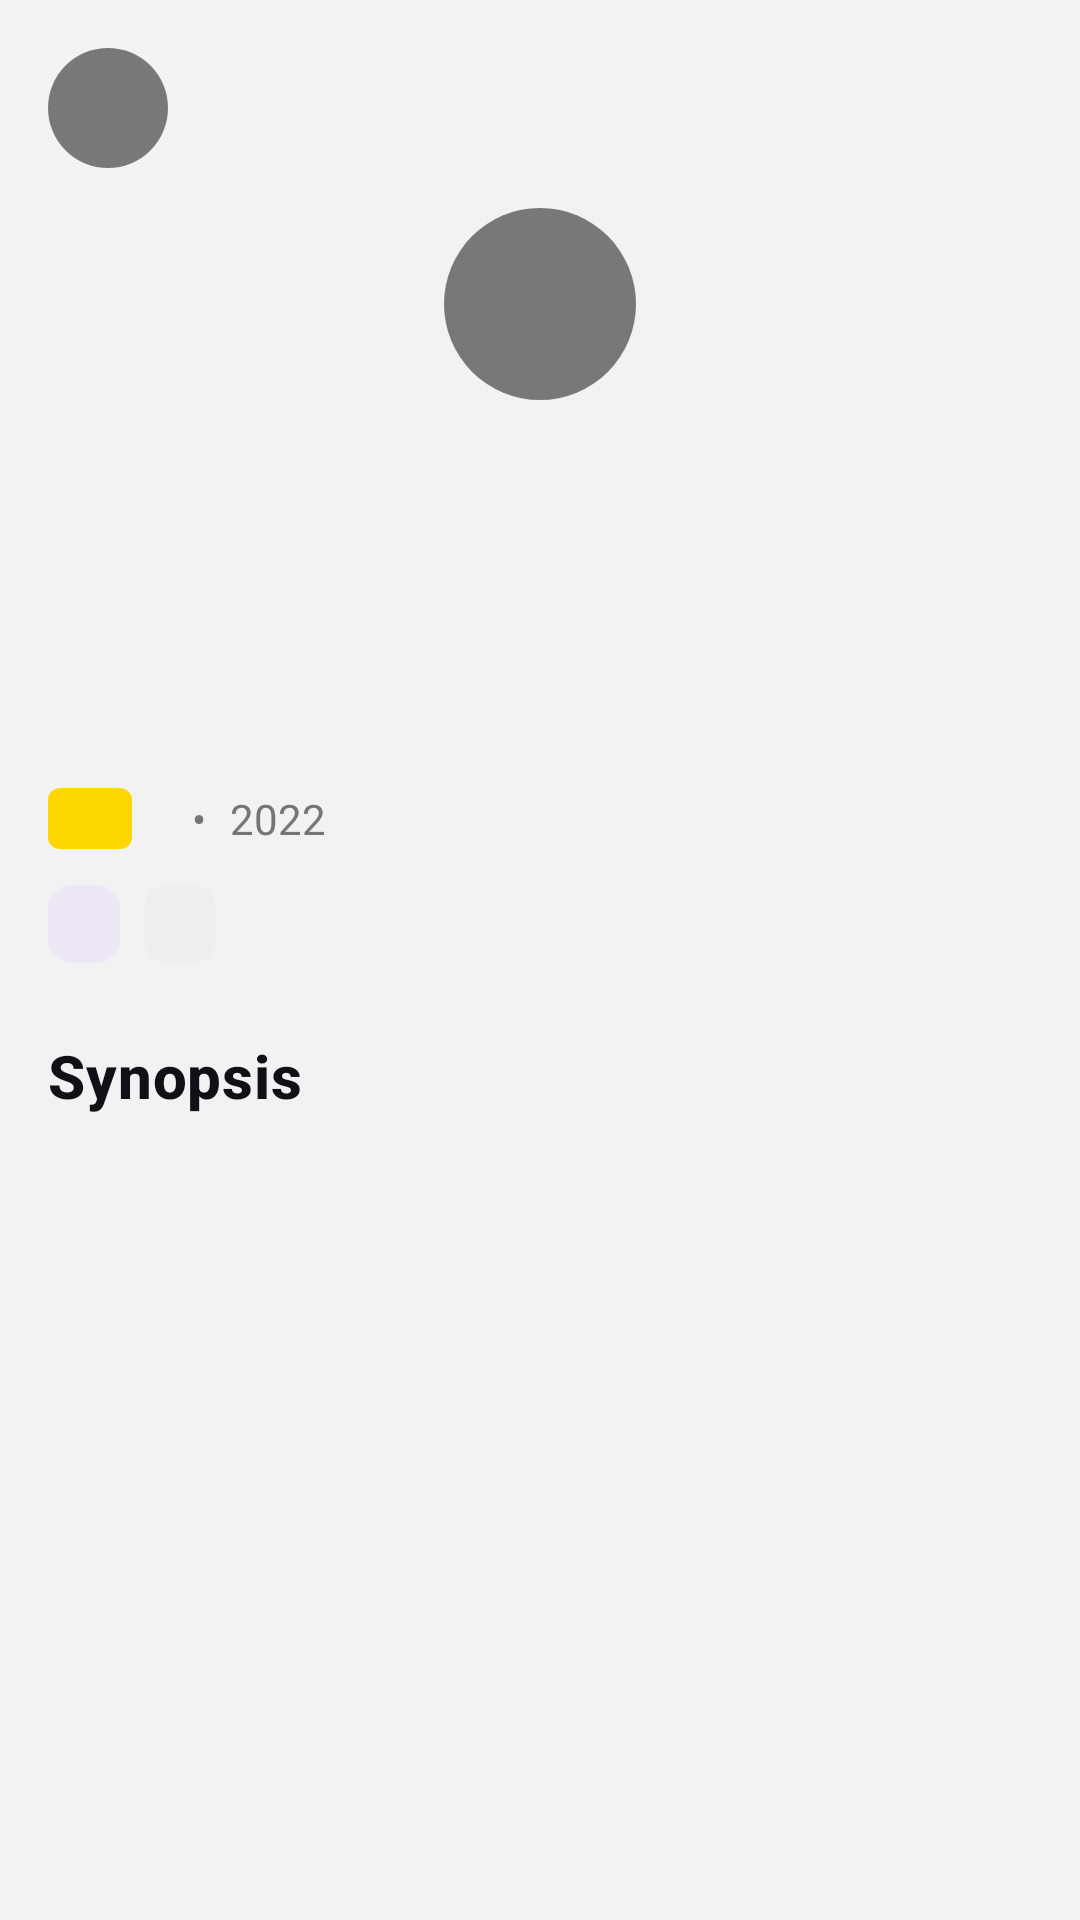

Here is an Android app screen rendered from its layout file. Give the layout XML and the strings, colors and styles it references.
<!-- AndroidManifest.xml: application theme Theme.AnimeTrailers -->
<!-- res/layout/fragment_anime_detail.xml -->
<?xml version="1.0" encoding="utf-8"?>
<androidx.core.widget.NestedScrollView xmlns:android="http://schemas.android.com/apk/res/android"
    xmlns:app="http://schemas.android.com/apk/res-auto"
    xmlns:tools="http://schemas.android.com/tools"
    android:layout_width="match_parent"
    android:layout_height="match_parent"
    android:background="@color/app_background"
    android:fillViewport="true">

    <androidx.constraintlayout.widget.ConstraintLayout
        android:layout_width="match_parent"
        android:layout_height="wrap_content"
        android:paddingBottom="24dp">

        
        <androidx.constraintlayout.widget.ConstraintLayout
            android:id="@+id/videoContainer"
            android:layout_width="match_parent"
            android:layout_height="0dp"
            app:layout_constraintDimensionRatio="H,16:9"
            app:layout_constraintTop_toTopOf="parent">

            <com.pierfrancescosoffritti.androidyoutubeplayer.core.player.views.YouTubePlayerView
                android:id="@+id/youtubePlayerView"
                android:layout_width="match_parent"
                android:layout_height="match_parent"
                android:visibility="gone" />

            <androidx.media3.ui.PlayerView
                android:id="@+id/playerView"
                android:layout_width="match_parent"
                android:layout_height="match_parent"
                android:visibility="gone"
                app:use_controller="true" />

            <ImageView
                android:id="@+id/imageViewPoster"
                android:layout_width="match_parent"
                android:layout_height="match_parent"
                android:scaleType="centerCrop"
                tools:src="@drawable/ic_launcher_background" />

            
            <ImageButton
                android:id="@+id/buttonPlay"
                android:layout_width="64dp"
                android:layout_height="64dp"
                android:background="@drawable/bg_circle_translucent"
                android:src="@drawable/ic_play_arrow"
                android:padding="16dp"
                android:scaleType="fitCenter"
                android:tint="@android:color/white"
                app:layout_constraintBottom_toBottomOf="parent"
                app:layout_constraintEnd_toEndOf="parent"
                app:layout_constraintStart_toStartOf="parent"
                app:layout_constraintTop_toTopOf="parent" />

            
            <ImageButton
                android:id="@+id/buttonBack"
                android:layout_width="40dp"
                android:layout_height="40dp"
                android:layout_margin="16dp"
                android:background="@drawable/bg_circle_translucent"
                android:src="@drawable/ic_arrow_back"
                android:padding="8dp"
                android:scaleType="fitCenter"
                android:tint="@android:color/white"
                app:layout_constraintStart_toStartOf="parent"
                app:layout_constraintTop_toTopOf="parent" />

        </androidx.constraintlayout.widget.ConstraintLayout>

        
        <TextView
            android:id="@+id/textViewTitle"
            android:layout_width="0dp"
            android:layout_height="wrap_content"
            android:layout_marginHorizontal="16dp"
            android:layout_marginTop="16dp"
            android:textAppearance="@style/TextAppearance.MaterialComponents.Headline5"
            android:textColor="@color/text_primary"
            android:textStyle="bold"
            app:layout_constraintEnd_toEndOf="parent"
            app:layout_constraintStart_toStartOf="parent"
            app:layout_constraintTop_toBottomOf="@id/videoContainer"
            tools:text="Cyberpunk: Edgerunners" />

        
        <LinearLayout
            android:id="@+id/layoutMetadata"
            android:layout_width="0dp"
            android:layout_height="wrap_content"
            android:layout_marginTop="12dp"
            android:gravity="center_vertical"
            android:orientation="horizontal"
            app:layout_constraintEnd_toEndOf="parent"
            app:layout_constraintStart_toStartOf="@id/textViewTitle"
            app:layout_constraintTop_toBottomOf="@id/textViewTitle">

            
            <LinearLayout
                android:layout_width="wrap_content"
                android:layout_height="wrap_content"
                android:background="@drawable/bg_rating_badge"
                android:gravity="center_vertical"
                android:orientation="horizontal"
                android:paddingHorizontal="6dp"
                android:paddingVertical="2dp">

                <ImageView
                    android:layout_width="12dp"
                    android:layout_height="12dp"
                    android:src="@drawable/ic_star_filled"
                    app:tint="#212121" />

                <TextView
                    android:id="@+id/textViewRating"
                    android:layout_width="wrap_content"
                    android:layout_height="wrap_content"
                    android:layout_marginStart="4dp"
                    android:textColor="#212121"
                    android:textSize="12sp"
                    android:textStyle="bold"
                    tools:text="9.8" />
            </LinearLayout>

            
            <TextView
                android:id="@+id/textViewEpisodes"
                android:layout_width="wrap_content"
                android:layout_height="wrap_content"
                android:layout_marginStart="12dp"
                android:textColor="@color/text_secondary"
                android:textSize="14sp"
                tools:text="10 Episodes" />

            <TextView
                android:layout_width="wrap_content"
                android:layout_height="wrap_content"
                android:layout_marginStart="8dp"
                android:text="•"
                android:textColor="@color/text_secondary" />

            
            <TextView
                android:id="@+id/textViewYear"
                android:layout_width="wrap_content"
                android:layout_height="wrap_content"
                android:layout_marginStart="8dp"
                android:textColor="@color/text_secondary"
                android:textSize="14sp"
                android:text="2022" />

        </LinearLayout>


        
        <LinearLayout
            android:id="@+id/layoutGenres"
            android:layout_width="0dp"
            android:layout_height="wrap_content"
            android:layout_marginTop="12dp"
            android:orientation="horizontal"
            app:layout_constraintEnd_toEndOf="parent"
            app:layout_constraintStart_toStartOf="@id/textViewTitle"
            app:layout_constraintTop_toBottomOf="@id/layoutMetadata">

            <TextView
                android:id="@+id/chipGenre1"
                android:layout_width="wrap_content"
                android:layout_height="wrap_content"
                android:layout_marginEnd="8dp"
                android:background="@drawable/bg_chip_purple"
                android:includeFontPadding="false"
                android:paddingHorizontal="12dp"
                android:paddingVertical="6dp"
                android:textColor="@color/chip_text_purple"
                android:textSize="12sp"
                tools:text="Sci-Fi" />

            <TextView
                android:id="@+id/chipGenre2"
                android:layout_width="wrap_content"
                android:layout_height="wrap_content"
                android:background="@drawable/bg_chip_gray"
                android:includeFontPadding="false"
                android:paddingHorizontal="12dp"
                android:paddingVertical="6dp"
                android:textColor="@color/chip_text_gray"
                android:textSize="12sp"
                tools:text="Psychological" />
        </LinearLayout>

        
        <TextView
            android:id="@+id/textViewSynopsisLabel"
            android:layout_width="wrap_content"
            android:layout_height="wrap_content"
            android:layout_marginTop="24dp"
            android:text="Synopsis"
            android:textAppearance="@style/TextAppearance.MaterialComponents.Headline6"
            android:textColor="@color/text_primary"
            android:textStyle="bold"
            app:layout_constraintStart_toStartOf="@id/textViewTitle"
            app:layout_constraintTop_toBottomOf="@id/layoutGenres" />

        <TextView
            android:id="@+id/textViewSynopsis"
            android:layout_width="0dp"
            android:layout_height="wrap_content"
            android:layout_marginTop="8dp"
            android:lineSpacingExtra="4dp"
            android:textAppearance="@style/TextAppearance.MaterialComponents.Body1"
            android:textColor="@color/text_secondary"
            app:layout_constraintEnd_toEndOf="parent"
            app:layout_constraintStart_toStartOf="@id/textViewTitle"
            app:layout_constraintTop_toBottomOf="@id/textViewSynopsisLabel"
            tools:text="In a dystopia riddled with corruption..." />

        
        <ProgressBar
            android:id="@+id/progressBar"
            android:layout_width="wrap_content"
            android:layout_height="wrap_content"
            android:visibility="gone"
            app:layout_constraintBottom_toBottomOf="parent"
            app:layout_constraintEnd_toEndOf="parent"
            app:layout_constraintStart_toStartOf="parent"
            app:layout_constraintTop_toTopOf="parent" />

        
        <TextView
            android:id="@+id/textViewError"
            android:layout_width="0dp"
            android:layout_height="wrap_content"
            android:layout_margin="16dp"
            android:gravity="center"
            android:textAppearance="@style/TextAppearance.MaterialComponents.Body1"
            android:textColor="?attr/colorError"
            android:visibility="gone"
            app:layout_constraintBottom_toBottomOf="parent"
            app:layout_constraintEnd_toEndOf="parent"
            app:layout_constraintStart_toStartOf="parent"
            app:layout_constraintTop_toTopOf="parent"
            tools:text="Error loading anime details" />

    </androidx.constraintlayout.widget.ConstraintLayout>

</androidx.core.widget.NestedScrollView>
<!-- resources referenced by this layout -->
<resources>
  <color name="app_background">#F2F2F2</color>
  <color name="chip_text_gray">#616161</color>
  <color name="chip_text_purple">#6200EA</color>
  <color name="text_primary">#120F16</color>
  <color name="text_secondary">#757575</color>
  <!-- drawable bg_chip_gray (drawable) -->
  <?xml version="1.0" encoding="utf-8"?>
  <shape xmlns:android="http://schemas.android.com/apk/res/android"
      android:shape="rectangle">
      <solid android:color="@color/chip_bg_gray" />
      <corners android:radius="8dp" />
      <padding android:left="8dp" android:top="4dp" android:right="8dp" android:bottom="4dp" />
  </shape>
  <!-- drawable bg_chip_purple (drawable) -->
  <?xml version="1.0" encoding="utf-8"?>
  <shape xmlns:android="http://schemas.android.com/apk/res/android"
      android:shape="rectangle">
      <solid android:color="@color/chip_bg_purple" />
      <corners android:radius="8dp" />
      <padding android:left="8dp" android:top="4dp" android:right="8dp" android:bottom="4dp" />
  </shape>
  <!-- drawable bg_circle_translucent (drawable) -->
  <?xml version="1.0" encoding="utf-8"?>
  <shape xmlns:android="http://schemas.android.com/apk/res/android"
      android:shape="oval">
      <solid android:color="#80000000" /> 
  </shape>
  <!-- drawable bg_rating_badge (drawable) -->
  <?xml version="1.0" encoding="utf-8"?>
  <shape xmlns:android="http://schemas.android.com/apk/res/android"
      android:shape="rectangle">
      <solid android:color="#FFD700" /> 
      <corners android:radius="4dp" />
      <padding android:left="8dp" android:top="2dp" android:right="8dp" android:bottom="2dp" />
  </shape>
  <style name="Theme.AnimeTrailers" parent="Base.Theme.AnimeTrailers" />
  <color name="chip_bg_gray">#EEEEEE</color>
  <color name="chip_bg_purple">#EDE7F6</color>
  <style name="Base.Theme.AnimeTrailers" parent="Theme.Material3.DayNight.NoActionBar">
          
          
      </style>
</resources>
